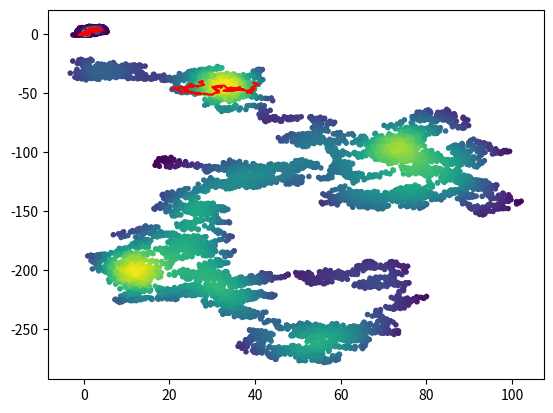

The matplotlib source for this figure:
import numpy as np
from matplotlib import pyplot as plt
from scipy.stats import gaussian_kde


def gaussian_kernel(x1, x2):
    return np.exp(-((x1 - x2) ** 2).sum())

def gaussian_sampler(x):
    return np.random.normal(x)

def single_component_metropolis_hasting(dim, p, q=gaussian_kernel, q_sampler=gaussian_sampler, x0=None, burning_steps=1000, max_steps=10000, epsilon=1e-8, verbose=False):
    """
    Given a distribution function p (it doesn't need to be a probability, a likelihood function is enough),
    and the recommended distribution q,
    return a list of samples x ~ p,
    where the number of samples is max_steps - burning_steps.
    q_sampler is a function taking an x as input and return a sample of q(x_new | x_old).
    q is a distribution function representing q(x_new | x_old).
    q takes (x_old, x_new) as parameters.
    """
    x = np.zeros(dim)
    samples = np.zeros([max_steps - burning_steps, dim])
    # Burning
    for i in range(max_steps):
        x_new = q_sampler(x)
        accept_prob = (p(x_new) + epsilon) / (p(x) + epsilon) * q(x, x_new) / q(x_new, x)
        if verbose:
            print("New value of x is", x_new)
        if np.random.random() < accept_prob:
            x = x_new
        elif verbose:
            print("New value is dropped")
        if i >= burning_steps:
            samples[i - burning_steps] = x
    return samples


if __name__ == '__main__':
    def demonstrate(dim, p, desc, **args):
        samples = single_component_metropolis_hasting(dim, p, **args)
        z = gaussian_kde(samples.T)(samples.T)
        plt.scatter(samples[:, 0], samples[:, 1], c=z, marker='.')
        plt.plot(samples[: 100, 0], samples[: 100, 1], 'r-')
        plt.show()

    # example 1:
    mean = np.array([2, 3])
    covariance = np.array([[1, 0],
                           [0, 1]])
    covariance_inv = np.linalg.inv(covariance)
    det_convariance = 1
    def gaussian1(x):
        return np.exp(-.5 * (x - mean).T @ covariance_inv @ (x - mean))
    demonstrate(2, gaussian1, "Gaussian distribution with mean of 2 and 3")

    # example 2:
    mean = np.array([2, 3])
    covariance = np.array([[1, .5],
                           [.5, 1]])
    covariance_inv = np.linalg.inv(covariance)
    det_convariance = 1
    def gaussian2(x):
        return np.exp(-.5 * (x - mean).T @ covariance_inv @ (x - mean))
    demonstrate(2, gaussian2, "Gaussian distribution with mean of 2 and 3")

    # example 3:
    def blocks(x):
        if (0 < x[0] < 1 or 2 < x[0] < 3) and (0 < x[1] < 1 or 2 < x[1] < 3):
            return 1
        return 0
    demonstrate(2, blocks, "Four blocks")

    # example 4:
    def blocks(x):
        if (0 < x[0] < 1 or 200 < x[0] < 300) and (0 < x[1] < 1 or 200 < x[1] < 300):
            return 1
        return 0
    demonstrate(2, blocks, "Four blocks with large gap. (Monte Carlo doesn't solve everything)")
